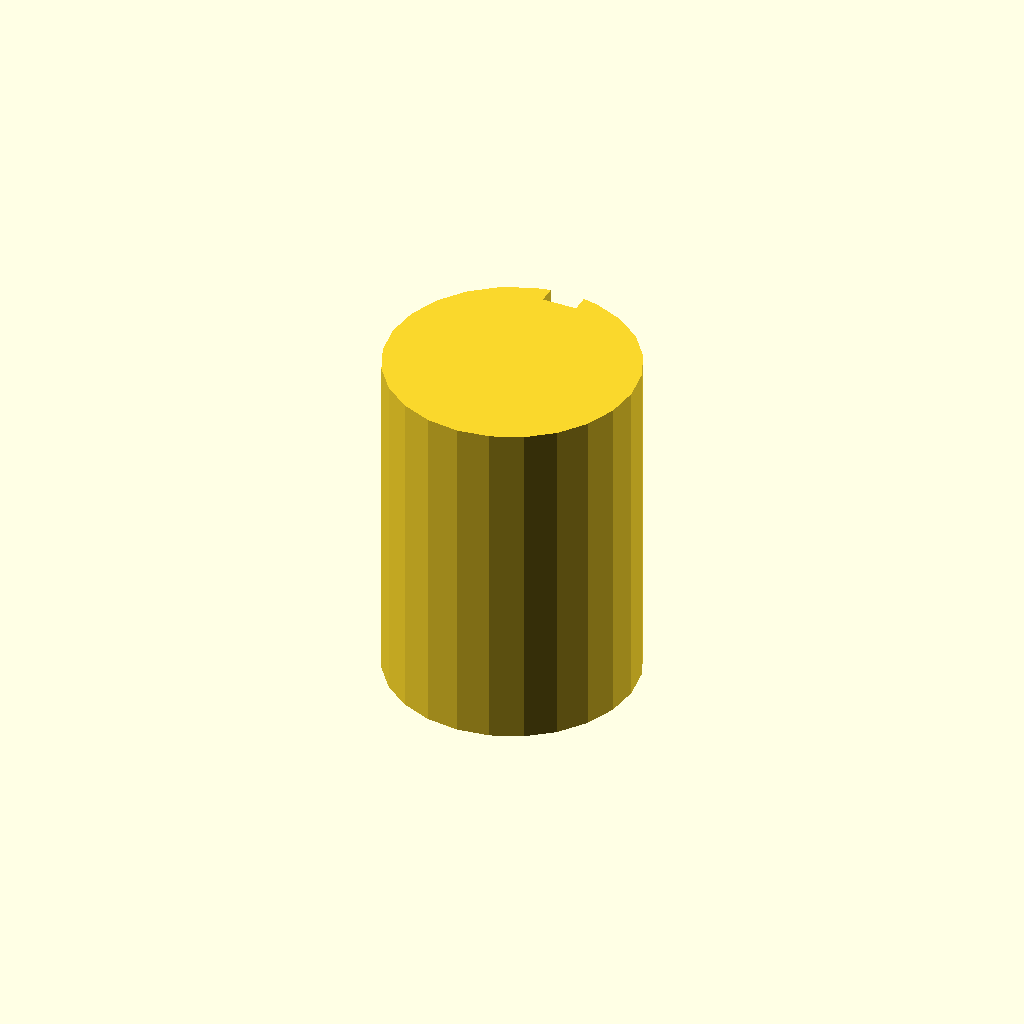
Cell 1: rendered with the file's own defaults.
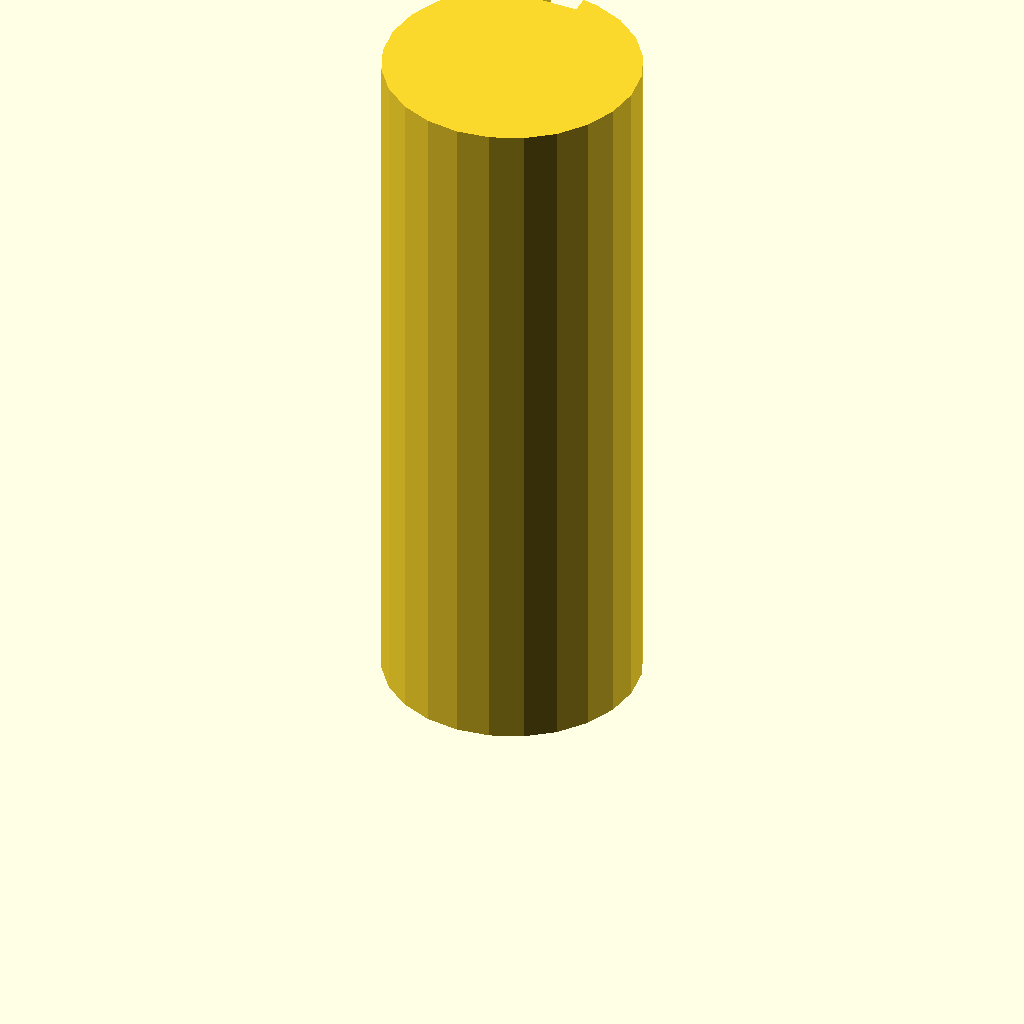
Cell 2 — plate_t set to 100, the other parameters unchanged.
One fixed orthographic camera (rotation 55°, 0°, 25°; colour scheme Cornfield) for every cell.
OpenSCAD source file optional_data/data/sketch3/keyways/part_0089.scad:
$fn = 32;

// ----------------------------------------------------------------------
// Keyway shaft: d36 shaft, key 5 x 2.5 mm
// ----------------------------------------------------------------------

// --- parameters (mm) ---
shaft_r = 18;             // shaft radius
key_w = 5;                // keyway width
key_d = 2.5;              // keyway depth below the surface line
plate_t = 50;             // shaft length, Z (extrusion height)

shaft_d = 2 * shaft_r;  // shaft diameter
circle_step = 15;  // polygon sampling step, degrees

profile = [[13.341, 35.387], [9, 33.588], [5.272, 30.728], [2.412, 27], [0.613, 22.659], [0, 18], [0.613, 13.341], [2.412, 9], [5.272, 5.272], [9, 2.412], [13.341, 0.613], [18, 0], [22.659, 0.613], [27, 2.412], [30.728, 5.272], [33.588, 9], [35.387, 13.341], [36, 18], [35.387, 22.659], [33.588, 27], [30.728, 30.728], [27, 33.588], [22.659, 35.387], [20.5, 35.826], [20.5, 33.326], [15.5, 33.326], [15.5, 35.826]];  // primary outline, 27 points, counter clockwise

// --- the one profile operation ---
linear_extrude(height = plate_t) polygon(points = profile);
Customizer parameters (derived from the source; name, type, default, range or options):
shaft_r: number, default 18
key_w: number, default 5
key_d: number, default 2.5
plate_t: number, default 50
circle_step: number, default 15
